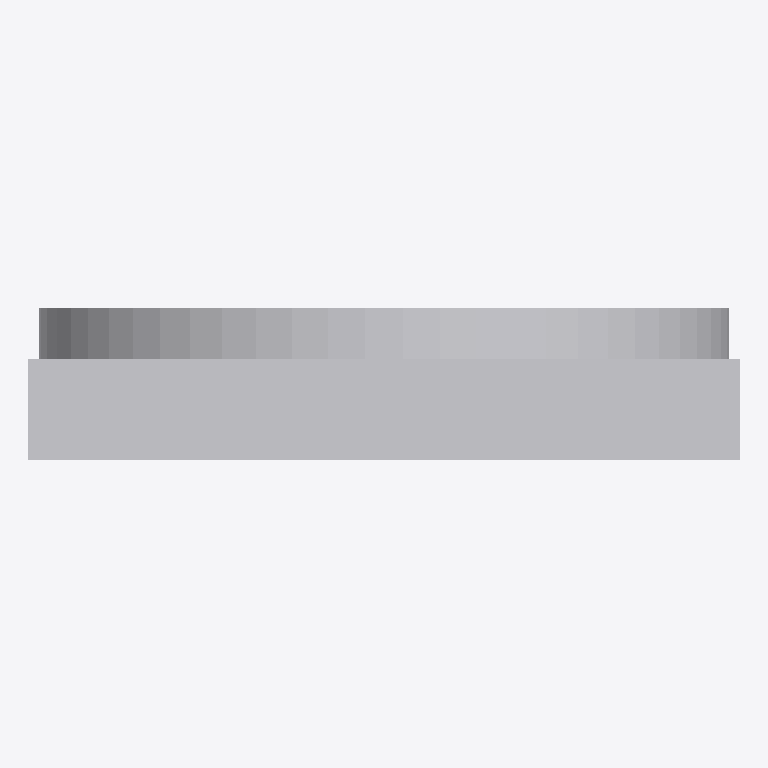
Plan cut of the same IFC building model at storey 'Ebene 0' (level 0.00 m, cut at 1.40 m), seen from above with north up, elements coloured by IFC class: 1 other element (light grey). No cut surface shows.
Extent 0.700 m × 0.150 m × 0.700 m (x, y, z). Storeys (1): Ebene 0 at 0.00 m. Elements (1): 1 IfcBuildingElementProxy.

HEADER;
FILE_DESCRIPTION(('ViewDefinition [CoordinationView_V2.0]','ExchangeRequirement []'),'2;1');
FILE_NAME('','2024-05-07T10:30:20',(''),(''),'ODA IFC SDK 22.6','22.1.1.516 - Exporter 22.1.1.516 - Default UI','');
FILE_SCHEMA(('IFC4'));
ENDSEC;
DATA;
#93=IFCPROJECT('3JkdSrIPPFBg8WI9Yiw3Uw',#20,'',$,$,'','',(#86),#83);
#105=IFCSITE('3JkdSrIPPFBg8WI9Yiw3Uu',#20,'Default',$,$,#104,$,$,.ELEMENT.,(42,24,53,508911),(-71,-15,-29,-58837),0.0,$,$);
#95=IFCBUILDING('3JkdSrIPPFBg8WI9Yiw3Ux',#20,'',$,$,#16,$,'',.ELEMENT.,$,$,#94);
#98=IFCBUILDINGSTOREY('3JkdSrIPPFBg8WI9XJ5yzH',#20,'Ebene 0',$,'Ebene:Ebene 1',#97,$,'Ebene 0',.ELEMENT.,0.0);
#331=IFCBUILDINGELEMENTPROXY('2WrqCZzWTCDhHQURez5BN3',#20,'DB_S_Bahn_einseitig_700mm_Quadrat:DB_S_Bahn_einseitig_700mm_Quadrat:1978690',$,'DB_S_Bahn_einseitig_700mm_Quadrat:DB_S_Bahn_einseitig_700mm_Quadrat',#330,#328,'1978690',.NOTDEFINED.);
ENDSEC;
